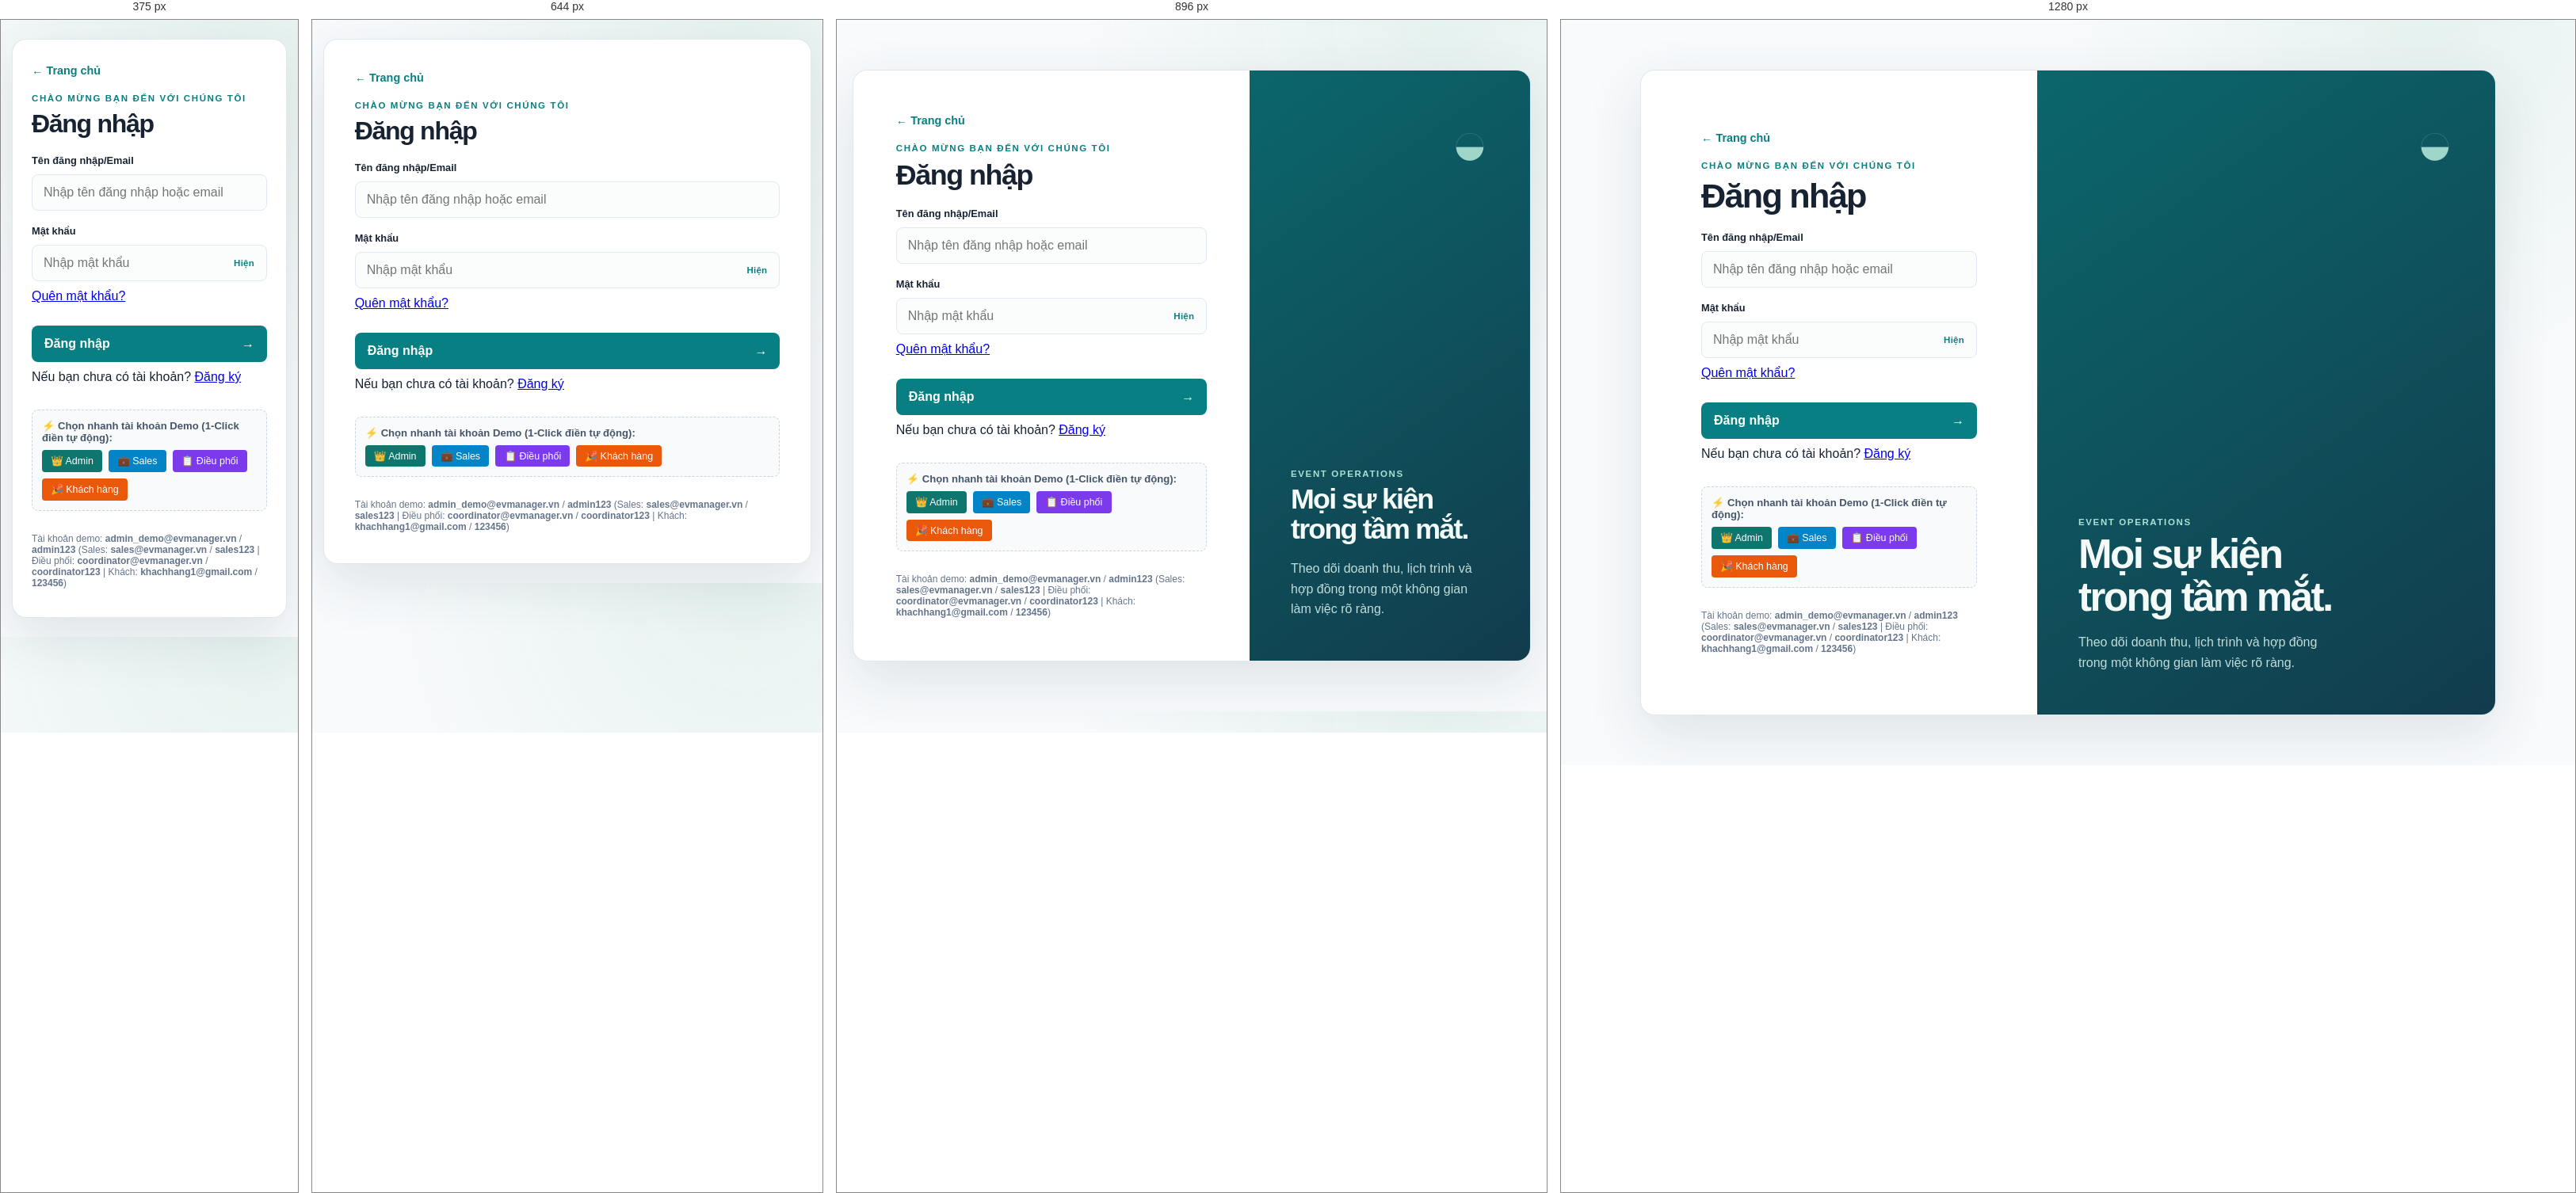
Rendered at 375 px, 644 px, 896 px and 1280 px, left to right.

<!-- file: login.html -->
<!-- Module Đăng nhập (login.js)
 * Xử lý tương tác trên trang login.html
 -->

<!DOCTYPE html>
<html lang="vi">

<head>
    <meta charset="UTF-8">
    <meta name="viewport" content="width=device-width, initial-scale=1.0">
    <title>Đăng nhập - LV34 Event Operations</title>

    <!-- Google Fonts -->
    <link rel="preconnect" href="https://fonts.googleapis.com">
    <link rel="preconnect" href="https://fonts.gstatic.com" crossorigin>
    <link href="https://fonts.googleapis.com/css2?family=Plus+Jakarta+Sans:wght@400;500;600;700;800&display=swap"
        rel="stylesheet">

    <!-- Stylesheet -->
    <link rel="stylesheet" href="css/styles.css">
</head>

<body>
    <main class="auth-shell">
        <section class="login-panel" aria-labelledby="login-title">
            <div class="auth-top-nav">
                <a href="index.html" class="back-home-link">← Trang chủ</a>
            </div>
            <p class="eyebrow">Chào mừng bạn đến với chúng tôi</p>
            <h1 id="login-title">Đăng nhập</h1>
            <form id="loginForm" class="login-form">
                <label for="username">Tên đăng nhập/Email</label>
                <input id="username" name="username" type="text" autocomplete="username"
                    placeholder="Nhập tên đăng nhập hoặc email" required>

                <label for="password">Mật khẩu</label>
                <div class="password-field">
                    <input id="password" name="password" type="password" autocomplete="current-password"
                        placeholder="Nhập mật khẩu" required>
                    <button type="button" class="password-toggle" aria-label="Hiện mật khẩu"
                        aria-pressed="false">Hiện</button>
                </div>

                <a href="forgotPassword.html" class="forgot-password">Quên mật khẩu?</a>
                <p id="loginError" class="login-error" role="alert" hidden></p>

                <button type="submit" class="login-button">Đăng nhập <span aria-hidden="true">→</span></button>

                <p>Nếu bạn chưa có tài khoản? <a href="register.html" class="forgot-password">Đăng ký</a></p>
            </form>

            <div class="demo-accounts-pill-group" style="margin-top: 1rem; padding: 0.75rem; background: #f8fafc; border-radius: 8px; border: 1px dashed #cbd5e1;">
                <p style="font-size: 0.82rem; font-weight: 600; color: #475569; margin-bottom: 0.5rem;">⚡ Chọn nhanh tài khoản Demo (1-Click điền tự động):</p>
                <div style="display: flex; flex-wrap: wrap; gap: 0.5rem;">
                    <button type="button" class="btn-demo-fill" data-user="admin_demo" data-pass="admin123" style="font-size: 0.78rem; padding: 0.4rem 0.7rem; background: #0f766e; color: #fff; border: none; border-radius: 4px; cursor: pointer; font-weight: 500;">👑 Admin</button>
                    <button type="button" class="btn-demo-fill" data-user="staff" data-pass="staff123" style="font-size: 0.78rem; padding: 0.4rem 0.7rem; background: #0284c7; color: #fff; border: none; border-radius: 4px; cursor: pointer; font-weight: 500;">💼 Sales</button>
                    <button type="button" class="btn-demo-fill" data-user="coordinator" data-pass="coordinator123" style="font-size: 0.78rem; padding: 0.4rem 0.7rem; background: #7c3aed; color: #fff; border: none; border-radius: 4px; cursor: pointer; font-weight: 500;">📋 Điều phối</button>
                    <button type="button" class="btn-demo-fill" data-user="khachhang1" data-pass="123456" style="font-size: 0.78rem; padding: 0.4rem 0.7rem; background: #ea580c; color: #fff; border: none; border-radius: 4px; cursor: pointer; font-weight: 500;">🎉 Khách hàng</button>
                </div>
            </div>

            <p class="login-hint">Tài khoản demo: <strong>admin_demo@evmanager.vn</strong> / <strong>admin123</strong> (Sales: <strong>sales@evmanager.vn</strong> / <strong>sales123</strong> | Điều phối: <strong>coordinator@evmanager.vn</strong> / <strong>coordinator123</strong> | Khách: <strong>khachhang1@gmail.com</strong> / <strong>123456</strong>)</p>
        </section>

        <aside class="auth-aside" aria-label="Thông tin hệ thống">
            <span class="aside-mark" aria-hidden="true">◒</span>
            <p class="eyebrow">Event operations</p>
            <h2>Mọi sự kiện<br>trong tầm mắt.</h2>
            <p>Theo dõi doanh thu, lịch trình và hợp đồng trong một không gian làm việc rõ ràng.</p>
        </aside>
    </main>

    <!-- Script riêng cho trang Đăng nhập -->
    <script src="js/api.js"></script>
    <script src="js/login.js"></script>
</body>

</html>


/* @media block from css/styles.css */
@media (max-width: 800px) {
    .auth-shell {
        grid-template-columns: 1fr;
        width: min(620px, calc(100% - 28px));
        margin: 24px auto;
    }

    .auth-aside {
        display: none;
    }

    .dashboard-shell {
        width: min(100% - 28px, 620px);
        padding-top: 28px;
    }

    .overview-grid,
    .content-grid {
        grid-template-columns: 1fr;
    }
}

/* @media block from css/styles.css */
@media (max-width: 520px) {
    .login-panel {
        padding: 30px 24px 36px;
    }

    .login-brand {
        margin-bottom: 54px;
    }

    .page-header {
        display: block;
    }

    .header-actions {
        align-items: flex-start;
        flex-direction: column;
        gap: 10px;
    }

    .status-badge {
        margin-top: 18px;
    }

    .panel {
        padding: 18px 14px;
    }

    .panel-heading {
        display: block;
    }

    .panel-period {
        display: inline-block;
        margin-top: 12px;
    }

    .fc .fc-toolbar {
        display: block;
    }

    .fc .fc-toolbar-chunk {
        margin-bottom: 8px;
    }
}

/* @media block from css/styles.css */
@media (max-width: 992px) {
    .hero-container,
    .calc-grid,
    .contact-card,
    .footer-content {
        grid-template-columns: 1fr;
    }

    .services-grid,
    .gallery-grid {
        grid-template-columns: repeat(2, 1fr);
    }

    .hero-img {
        height: 320px;
    }
}

/* @media block from css/styles.css */
@media (max-width: 768px) {
    .nav-menu {
        display: none;
        position: absolute;
        top: 76px;
        left: 0;
        right: 0;
        background: #ffffff;
        flex-direction: column;
        padding: 20px;
        box-shadow: var(--shadow-lg);
        border-bottom: 1px solid var(--line);
    }

    .nav-menu.open {
        display: flex;
    }

    .mobile-toggle {
        display: flex;
    }

    .services-grid,
    .gallery-grid,
    .testimonials-grid,
    .calc-options,
    .form-row {
        grid-template-columns: 1fr;
    }

    .hero-stats {
        flex-direction: column;
        align-items: flex-start;
        width: 100%;
    }

    .stat-divider {
        width: 100%;
        height: 1px;
    }

    .schedule-card {
        flex-direction: column;
        align-items: flex-start;
    }

    .calc-card,
    .contact-info-side,
    .contact-form-side {
        padding: 24px;
    }
}

/* @media block from css/styles.css */
@media (max-width: 1024px) {
    .overview-grid {
        grid-template-columns: repeat(2, 1fr);
    }
}

/* @media block from css/styles.css */
@media (max-width: 768px) {
    .admin-sidebar {
        transform: translateX(-100%);
    }

    .admin-sidebar.mobile-open {
        transform: translateX(0);
    }

    .admin-main {
        margin-left: 0;
    }

    .sidebar-toggle-btn {
        display: block;
    }

    .overview-grid {
        grid-template-columns: 1fr;
    }

    .topbar-search {
        display: none;
    }
}